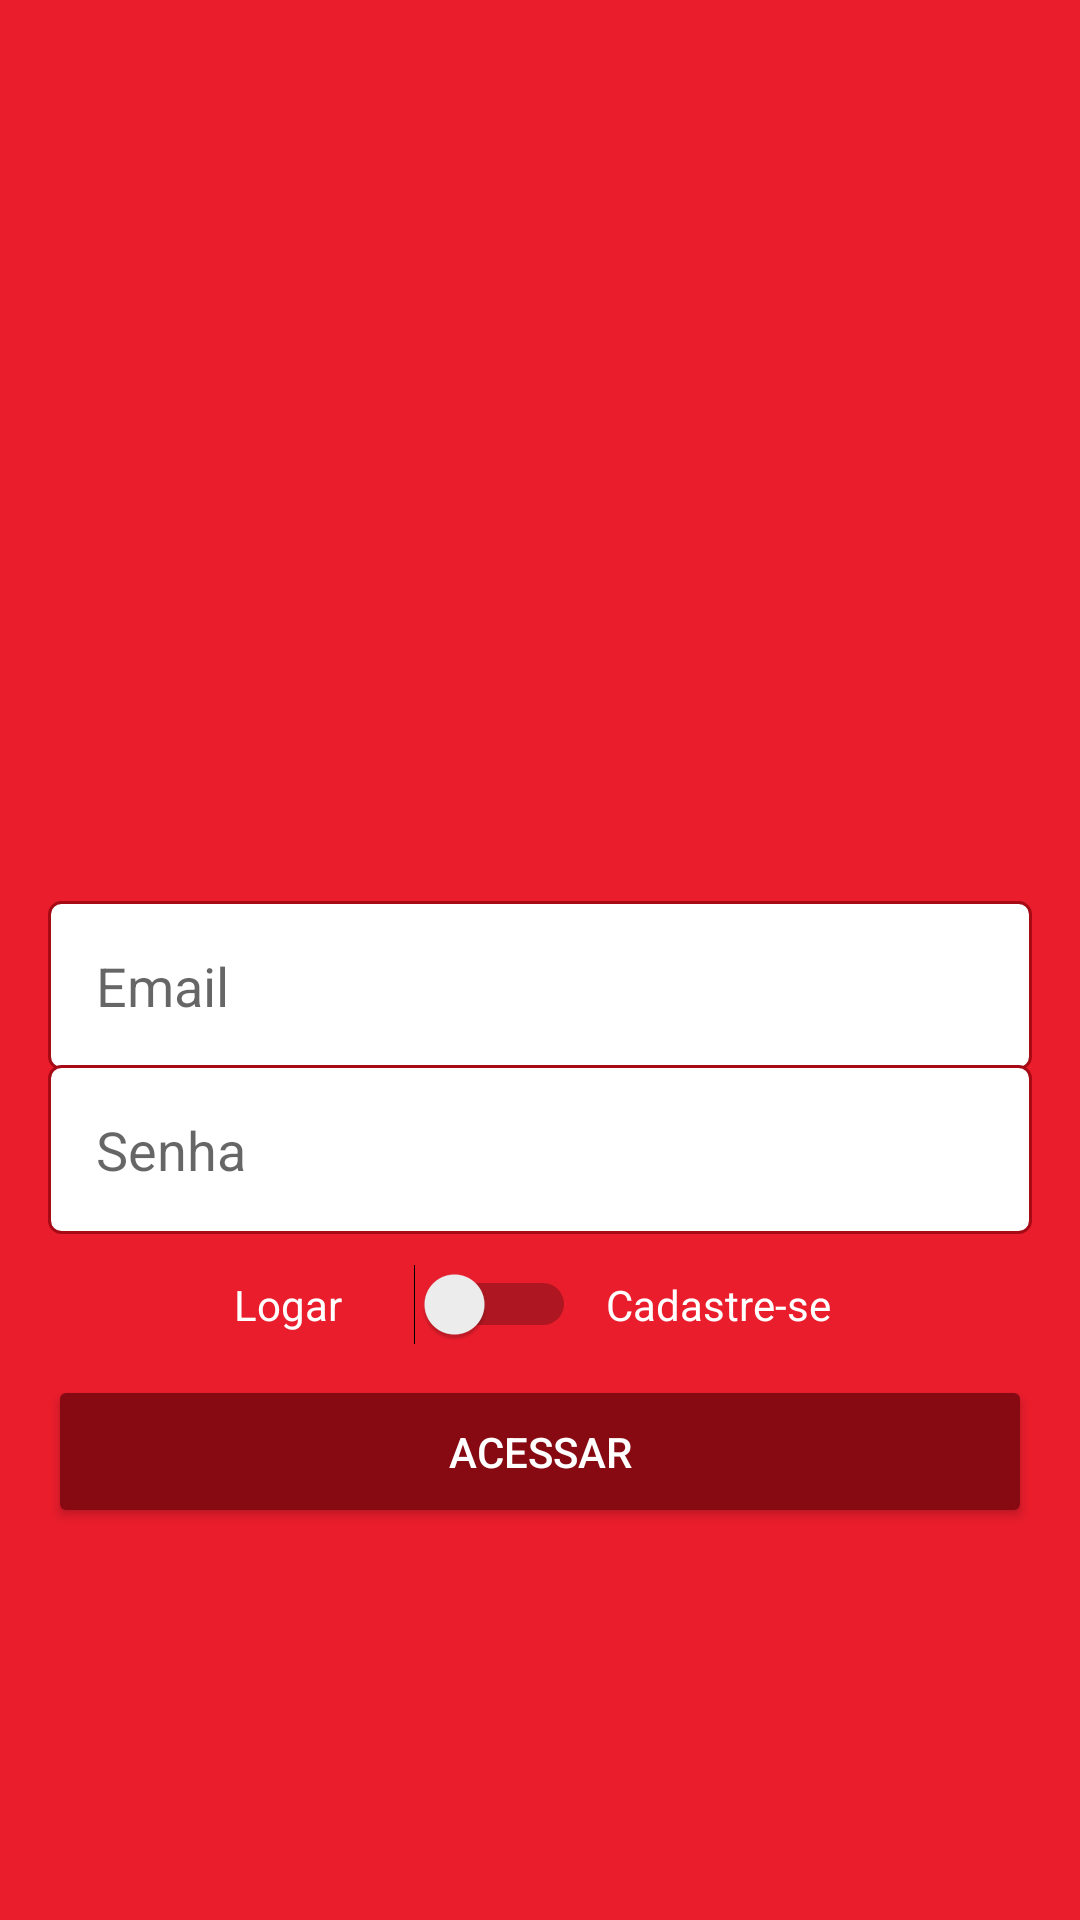

Write the Android layout XML for this screen, with the resource values it uses.
<!-- AndroidManifest.xml: application theme Theme.IfoodCl -->
<!-- res/layout/activity_autenticacao.xml -->
<?xml version="1.0" encoding="utf-8"?>
<androidx.appcompat.widget.LinearLayoutCompat xmlns:android="http://schemas.android.com/apk/res/android"
    xmlns:app="http://schemas.android.com/apk/res-auto"
    xmlns:tools="http://schemas.android.com/tools"
    android:layout_width="match_parent"
    android:layout_height="match_parent"
    android:background="#ea1d2c"
    android:gravity="center"
    android:orientation="vertical"
    android:padding="16dp"
    tools:context=".activity.AutenticacaoActivity">

    <ImageView
        android:id="@+id/imageView2"
        android:layout_width="200dp"
        android:layout_height="150dp"
        app:srcCompat="@drawable/logo"
        android:layout_marginBottom="20dp"/>

    <EditText
        android:id="@+id/editCadastroEmail"
        android:layout_width="match_parent"
        android:layout_height="wrap_content"
        android:background="@drawable/bg_edit_text"
        android:ems="10"
        android:hint="Email"
        android:inputType="textPersonName|textEmailAddress"
        android:padding="16dp" />

    <EditText
        android:id="@+id/editCadastroSenha"
        android:layout_width="match_parent"
        android:layout_height="wrap_content"
        android:layout_marginTop="-2dp"
        android:background="@drawable/bg_edit_text"
        android:ems="10"
        android:hint="Senha"
        android:inputType="textPassword"
        android:padding="16dp" />

    <LinearLayout
        android:layout_width="match_parent"
        android:layout_height="wrap_content"
        android:gravity="center"
        android:orientation="horizontal"
        android:layout_marginTop="10dp"
        android:layout_marginBottom="10dp">

        <TextView
            android:id="@+id/textView"
            android:layout_width="50dp"
            android:layout_height="wrap_content"
            android:text="Logar"
            android:textColor="@color/white" />

        <Switch
            android:id="@+id/switchAcesso"
            android:layout_width="wrap_content"
            android:layout_height="wrap_content"
            android:layout_marginLeft="10dp"
            android:layout_marginRight="10dp"/>

        <TextView
            android:id="@+id/textView2"
            android:layout_width="80dp"
            android:layout_height="wrap_content"
            android:text="Cadastre-se"
            android:textColor="@color/white" />
    </LinearLayout>

    <LinearLayout
        android:id="@+id/linearTipoUsuario"
        android:layout_width="match_parent"
        android:layout_height="wrap_content"
        android:layout_marginBottom="10dp"
        android:gravity="center"
        android:orientation="horizontal"
        android:visibility="gone"
        tools:visibility="visible">

        <TextView
            android:id="@+id/textView3"
            android:layout_width="50dp"
            android:layout_height="wrap_content"
            android:text="Usuario"
            android:textColor="@color/white" />

        <Switch
            android:id="@+id/switchTipoUsuario"
            android:layout_width="wrap_content"
            android:layout_height="wrap_content"
            android:layout_marginLeft="10dp"
            android:layout_marginRight="10dp" />

        <TextView
            android:id="@+id/textView4"
            android:layout_width="80dp"
            android:layout_height="wrap_content"
            android:text="Empresa"
            android:textColor="@color/white" />
    </LinearLayout>

    <Button
        android:id="@+id/buttonAcesso"
        android:layout_width="match_parent"
        android:layout_height="wrap_content"
        android:text="Acessar"
        android:padding="16dp"
        android:theme="@style/botaoPadrao"/>
</androidx.appcompat.widget.LinearLayoutCompat>
<!-- resources referenced by this layout -->
<resources>
  <color name="white">#FFFFFFFF</color>
  <!-- drawable bg_edit_text (drawable) -->
  <?xml version="1.0" encoding="utf-8"?>
  <shape xmlns:android="http://schemas.android.com/apk/res/android"
      android:shape="rectangle">
  
      <solid android:color="#fff"/>
      <stroke android:width="1dp"
          android:color="@color/vermelho_escuro" />
      <corners android:radius="4dp"/>
  
  </shape>
  <style name="botaoPadrao" parent="Theme.AppCompat.Light">
          <item name="colorControlHighlight">#ff404e</item>
          <item name="colorButtonNormal">@color/color_accent</item>
          <item name="android:textColor">@color/white</item>
      </style>
  <style name="Theme.IfoodCl" parent="Theme.MaterialComponents.Light.DarkActionBar">
          
          <item name="colorPrimary">@color/color_primary</item>
          <item name="colorPrimaryVariant">@color/color_primary_dark</item>
          <item name="colorOnPrimary">@color/color_accent</item>
          
          <item name="colorSecondary">@color/teal_200</item>
          <item name="colorSecondaryVariant">@color/teal_700</item>
          <item name="colorOnSecondary">@color/black</item>
          
          <item name="android:statusBarColor" tools:targetApi="l">?attr/colorPrimaryVariant</item>
          
      </style>
  <color name="vermelho_escuro">#a50a15</color>
  <color name="color_accent">#870912</color>
  <color name="color_primary">#FFFFFFFF</color>
  <color name="color_primary_dark">#A50A15</color>
  <color name="teal_200">#FF03DAC5</color>
  <color name="teal_700">#FF018786</color>
  <color name="black">#FF000000</color>
</resources>
